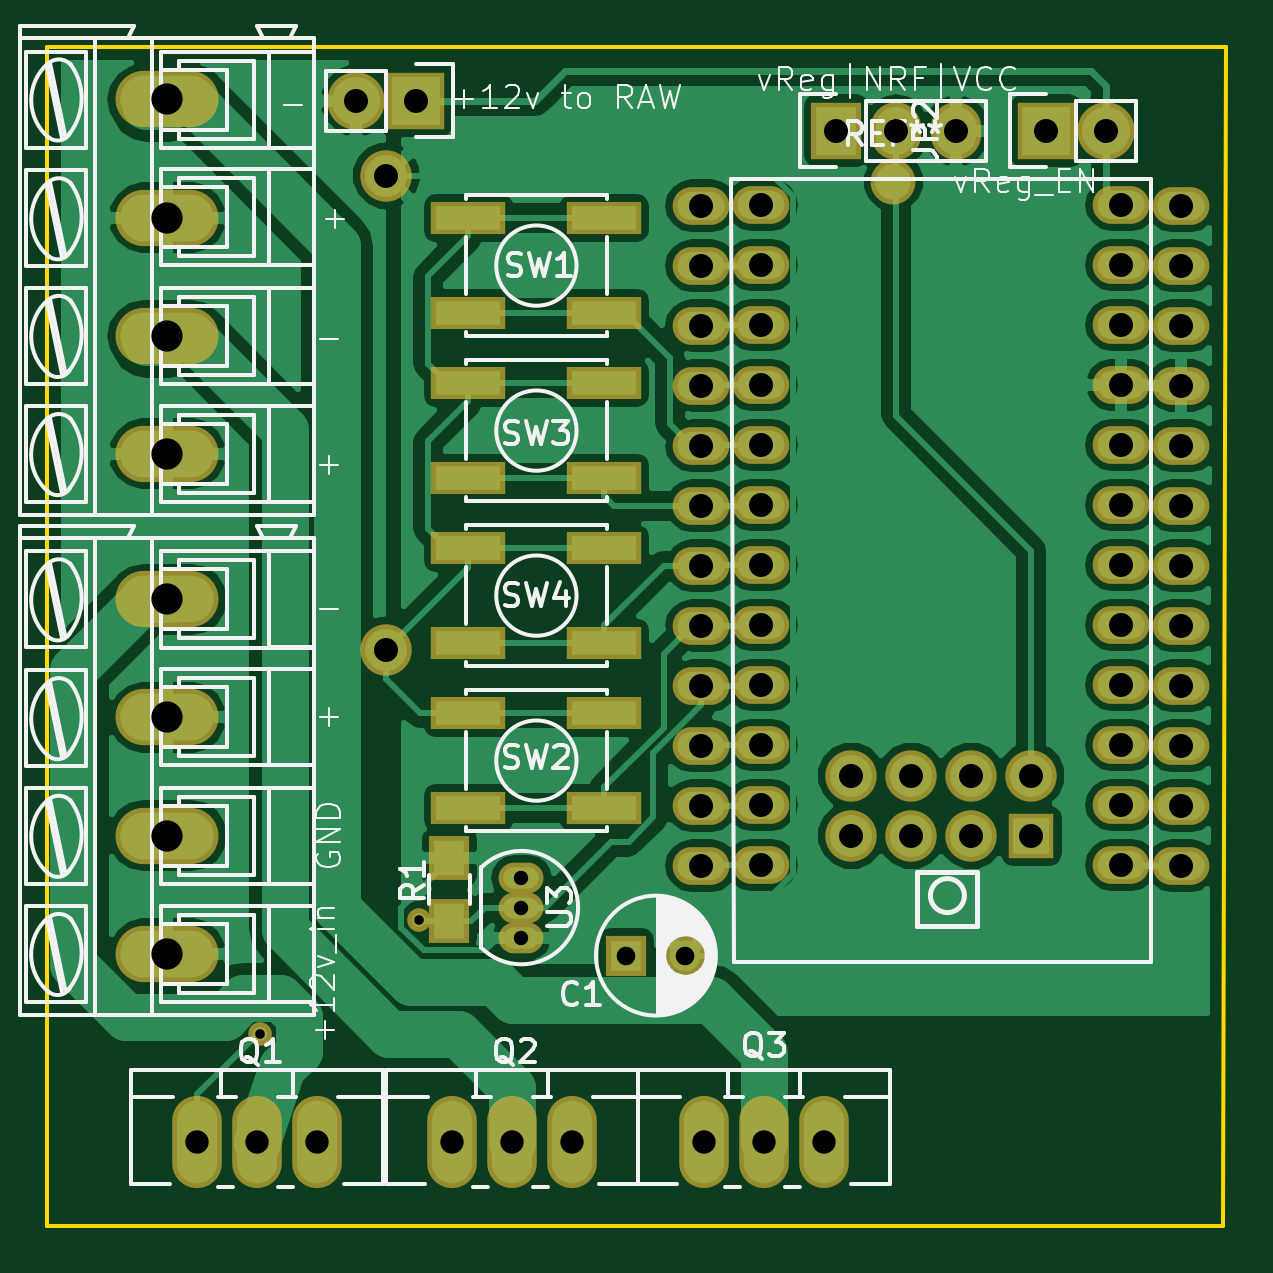
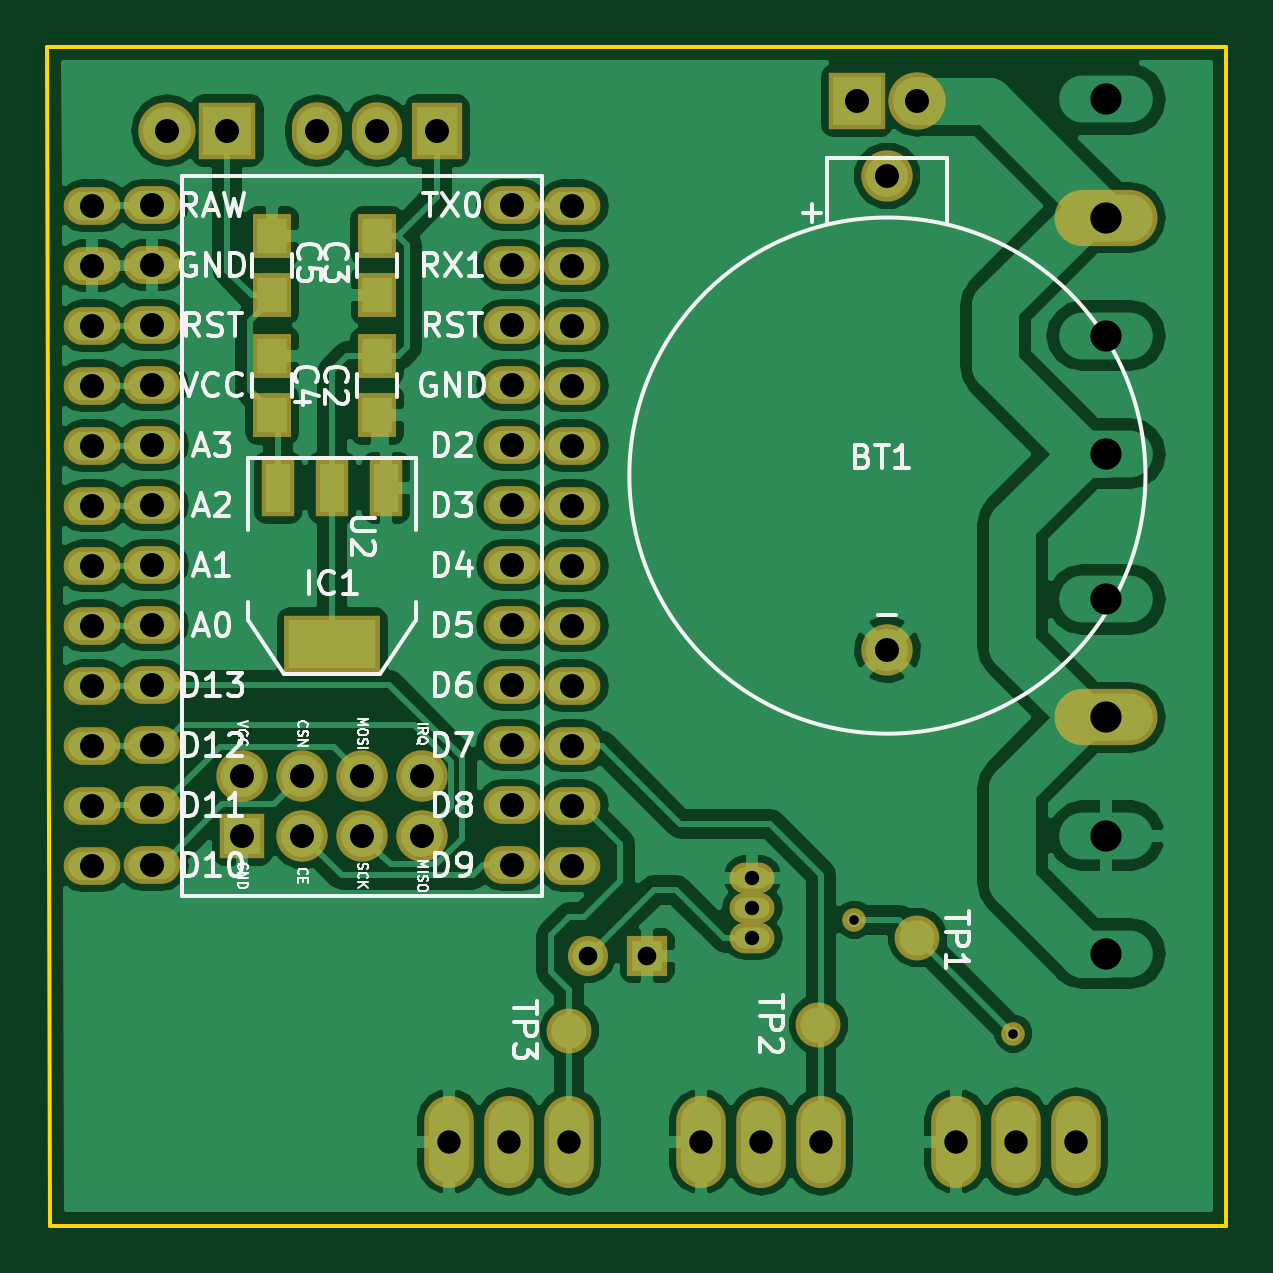
Circuit board: 8 layer files. Board 49.9 x 49.9 mm.
- bottom_copper: SensorNodeMini-B.Cu.gbl (90738 bytes)
- bottom_mask: SensorNodeMini-B.Mask.gbs (3302 bytes)
- bottom_silk: SensorNodeMini-B.SilkS.gbo (33552 bytes)
- outline: SensorNodeMini-Edge.Cuts.gko (496 bytes)
- top_copper: SensorNodeMini-F.Cu.gtl (82815 bytes)
- top_mask: SensorNodeMini-F.Mask.gts (3524 bytes)
- top_silk: SensorNodeMini-F.SilkS.gto (40816 bytes)
- drill: SensorNodeMini.drl (1651 bytes)

=== bottom_copper: SensorNodeMini-B.Cu.gbl (90738 bytes, source omitted) ===
=== bottom_mask: SensorNodeMini-B.Mask.gbs ===
G04 #@! TF.FileFunction,Soldermask,Bot*
%FSLAX46Y46*%
G04 Gerber Fmt 4.6, Leading zero omitted, Abs format (unit mm)*
G04 Created by KiCad (PCBNEW 4.0.2-stable) date 25-Jul-16 9:15:29 PM*
%MOMM*%
G01*
G04 APERTURE LIST*
%ADD10C,0.100000*%
%ADD11C,2.178000*%
%ADD12O,2.400000X1.600000*%
%ADD13R,1.924000X1.924000*%
%ADD14R,1.700000X1.700000*%
%ADD15C,1.700000*%
%ADD16R,1.650000X1.900000*%
%ADD17R,4.057600X2.432000*%
%ADD18R,1.416000X2.432000*%
%ADD19R,2.127200X2.432000*%
%ADD20O,2.127200X2.432000*%
%ADD21R,2.432000X2.432000*%
%ADD22O,2.432000X2.432000*%
%ADD23O,1.901140X1.299160*%
%ADD24O,2.099260X3.900120*%
%ADD25O,4.362400X2.381200*%
%ADD26C,1.900000*%
%ADD27C,1.000000*%
G04 APERTURE END LIST*
D10*
D11*
X139065000Y-77470000D03*
X139065000Y-97536000D03*
D12*
X170180302Y-78708446D03*
X154940302Y-78708446D03*
X170180302Y-81248446D03*
X154940302Y-81248446D03*
X170180302Y-83788446D03*
X154940302Y-83788446D03*
X170180302Y-86328446D03*
X154940302Y-86328446D03*
X170180302Y-88868446D03*
X154940302Y-88868446D03*
X170180302Y-91408446D03*
X154940302Y-91408446D03*
X170180302Y-93948446D03*
X154940302Y-93948446D03*
X170180302Y-96488446D03*
X154940302Y-96488446D03*
X170180302Y-99028446D03*
X154940302Y-99028446D03*
X170180302Y-101568446D03*
X154940302Y-101568446D03*
X170180302Y-104108446D03*
X154940302Y-104108446D03*
X170180302Y-106648446D03*
X154940302Y-106648446D03*
X152400000Y-78740000D03*
X152400000Y-81280000D03*
X152400000Y-83820000D03*
X152400000Y-86360000D03*
X152400000Y-88900000D03*
X152400000Y-91440000D03*
X152400000Y-93980000D03*
X152400000Y-96520000D03*
X152400000Y-99060000D03*
X152400000Y-101600000D03*
X152400000Y-104140000D03*
X152400000Y-106680000D03*
X172720000Y-106680000D03*
X172720000Y-104140000D03*
X172720000Y-101600000D03*
X172720000Y-99060000D03*
X172720000Y-96520000D03*
X172720000Y-93980000D03*
X172720000Y-91440000D03*
X172720000Y-88900000D03*
X172720000Y-86360000D03*
X172720000Y-83820000D03*
X172720000Y-81280000D03*
X172720000Y-78740000D03*
D13*
X166370000Y-105410000D03*
D11*
X163830000Y-105410000D03*
X161290000Y-105410000D03*
X158750000Y-105410000D03*
X158750000Y-102870000D03*
X161290000Y-102870000D03*
X163830000Y-102870000D03*
X166370000Y-102870000D03*
D14*
X149225000Y-110490000D03*
D15*
X151725000Y-110490000D03*
D16*
X160655000Y-85110000D03*
X160655000Y-87610000D03*
X160655000Y-80030000D03*
X160655000Y-82530000D03*
X165100000Y-85110000D03*
X165100000Y-87610000D03*
X165100000Y-80030000D03*
X165100000Y-82530000D03*
D17*
X162560000Y-97282000D03*
D18*
X162560000Y-90678000D03*
X164846000Y-90678000D03*
X160274000Y-90678000D03*
D19*
X158115000Y-75565000D03*
D20*
X160655000Y-75565000D03*
X163195000Y-75565000D03*
D21*
X167005000Y-75565000D03*
D22*
X169545000Y-75565000D03*
D23*
X144780000Y-108458000D03*
X144780000Y-109728000D03*
X144780000Y-107188000D03*
D24*
X133604000Y-118364000D03*
X131064000Y-118364000D03*
X136144000Y-118364000D03*
X144399000Y-118364000D03*
X141859000Y-118364000D03*
X146939000Y-118364000D03*
X155067000Y-118364000D03*
X152527000Y-118364000D03*
X157607000Y-118364000D03*
D21*
X140335000Y-74295000D03*
D22*
X137795000Y-74295000D03*
D25*
X129794000Y-100410000D03*
X129794000Y-79248000D03*
D26*
X141986000Y-113411000D03*
X152527000Y-113665000D03*
X137795000Y-109728000D03*
D27*
X133731000Y-113792000D03*
X140462000Y-108966000D03*
M02*

=== bottom_silk: SensorNodeMini-B.SilkS.gbo (33552 bytes, source omitted) ===
=== outline: SensorNodeMini-Edge.Cuts.gko ===
G04 #@! TF.FileFunction,Profile,NP*
%FSLAX46Y46*%
G04 Gerber Fmt 4.6, Leading zero omitted, Abs format (unit mm)*
G04 Created by KiCad (PCBNEW 4.0.2-stable) date 25-Jul-16 9:15:29 PM*
%MOMM*%
G01*
G04 APERTURE LIST*
%ADD10C,0.100000*%
%ADD11C,0.150000*%
G04 APERTURE END LIST*
D10*
D11*
X174625000Y-72009000D02*
X174498000Y-121920000D01*
X124714000Y-72009000D02*
X174625000Y-72009000D01*
X124714000Y-121920000D02*
X124714000Y-72009000D01*
X174498000Y-121920000D02*
X124714000Y-121920000D01*
M02*

=== top_copper: SensorNodeMini-F.Cu.gtl (82815 bytes, source omitted) ===
=== top_mask: SensorNodeMini-F.Mask.gts ===
G04 #@! TF.FileFunction,Soldermask,Top*
%FSLAX46Y46*%
G04 Gerber Fmt 4.6, Leading zero omitted, Abs format (unit mm)*
G04 Created by KiCad (PCBNEW 4.0.2-stable) date 25-Jul-16 9:15:29 PM*
%MOMM*%
G01*
G04 APERTURE LIST*
%ADD10C,0.100000*%
%ADD11C,2.178000*%
%ADD12O,2.400000X1.600000*%
%ADD13R,1.924000X1.924000*%
%ADD14R,1.700000X1.700000*%
%ADD15C,1.700000*%
%ADD16R,1.700000X1.900000*%
%ADD17R,2.127200X2.432000*%
%ADD18O,2.127200X2.432000*%
%ADD19R,2.432000X2.432000*%
%ADD20O,2.432000X2.432000*%
%ADD21O,1.901140X1.299160*%
%ADD22R,3.150000X1.400000*%
%ADD23O,2.099260X3.900120*%
%ADD24O,4.362400X2.381200*%
%ADD25C,1.900000*%
%ADD26C,1.000000*%
G04 APERTURE END LIST*
D10*
D11*
X139065000Y-77470000D03*
X139065000Y-97536000D03*
D12*
X170180302Y-78708446D03*
X154940302Y-78708446D03*
X170180302Y-81248446D03*
X154940302Y-81248446D03*
X170180302Y-83788446D03*
X154940302Y-83788446D03*
X170180302Y-86328446D03*
X154940302Y-86328446D03*
X170180302Y-88868446D03*
X154940302Y-88868446D03*
X170180302Y-91408446D03*
X154940302Y-91408446D03*
X170180302Y-93948446D03*
X154940302Y-93948446D03*
X170180302Y-96488446D03*
X154940302Y-96488446D03*
X170180302Y-99028446D03*
X154940302Y-99028446D03*
X170180302Y-101568446D03*
X154940302Y-101568446D03*
X170180302Y-104108446D03*
X154940302Y-104108446D03*
X170180302Y-106648446D03*
X154940302Y-106648446D03*
X152400000Y-78740000D03*
X152400000Y-81280000D03*
X152400000Y-83820000D03*
X152400000Y-86360000D03*
X152400000Y-88900000D03*
X152400000Y-91440000D03*
X152400000Y-93980000D03*
X152400000Y-96520000D03*
X152400000Y-99060000D03*
X152400000Y-101600000D03*
X152400000Y-104140000D03*
X152400000Y-106680000D03*
X172720000Y-106680000D03*
X172720000Y-104140000D03*
X172720000Y-101600000D03*
X172720000Y-99060000D03*
X172720000Y-96520000D03*
X172720000Y-93980000D03*
X172720000Y-91440000D03*
X172720000Y-88900000D03*
X172720000Y-86360000D03*
X172720000Y-83820000D03*
X172720000Y-81280000D03*
X172720000Y-78740000D03*
D13*
X166370000Y-105410000D03*
D11*
X163830000Y-105410000D03*
X161290000Y-105410000D03*
X158750000Y-105410000D03*
X158750000Y-102870000D03*
X161290000Y-102870000D03*
X163830000Y-102870000D03*
X166370000Y-102870000D03*
D14*
X149225000Y-110490000D03*
D15*
X151725000Y-110490000D03*
D16*
X141732000Y-109046000D03*
X141732000Y-106346000D03*
D17*
X158115000Y-75565000D03*
D18*
X160655000Y-75565000D03*
X163195000Y-75565000D03*
D19*
X167005000Y-75565000D03*
D20*
X169545000Y-75565000D03*
D21*
X144780000Y-108458000D03*
X144780000Y-109728000D03*
X144780000Y-107188000D03*
D22*
X148290000Y-79280000D03*
X142540000Y-79280000D03*
X142540000Y-83280000D03*
X148290000Y-83280000D03*
X148290000Y-100235000D03*
X142540000Y-100235000D03*
X142540000Y-104235000D03*
X148290000Y-104235000D03*
X148290000Y-86265000D03*
X142540000Y-86265000D03*
X142540000Y-90265000D03*
X148290000Y-90265000D03*
X148290000Y-93250000D03*
X142540000Y-93250000D03*
X142540000Y-97250000D03*
X148290000Y-97250000D03*
D23*
X133604000Y-118364000D03*
X131064000Y-118364000D03*
X136144000Y-118364000D03*
X144399000Y-118364000D03*
X141859000Y-118364000D03*
X146939000Y-118364000D03*
X155067000Y-118364000D03*
X152527000Y-118364000D03*
X157607000Y-118364000D03*
D19*
X140335000Y-74295000D03*
D20*
X137795000Y-74295000D03*
D24*
X129794000Y-110410000D03*
X129794000Y-105410000D03*
X129794000Y-95410000D03*
X129794000Y-100410000D03*
X129794000Y-89248000D03*
X129794000Y-84248000D03*
X129794000Y-74248000D03*
X129794000Y-79248000D03*
D25*
X160528000Y-77724000D03*
D26*
X133731000Y-113792000D03*
X140462000Y-108966000D03*
M02*

=== top_silk: SensorNodeMini-F.SilkS.gto (40816 bytes, source omitted) ===
=== drill: SensorNodeMini.drl ===
M48
;DRILL file {KiCad 4.0.2-stable} date 25-Jul-16 9:15:39 PM
;FORMAT={2:4/ absolute / inch / keep zeros}
FMAT,2
INCH,TZ
T1C0.016
T2C0.024
T3C0.031
T4C0.039
T5C0.040
T6C0.040
T7C0.052
%
G90
G05
M72
T1
X052650Y-044800
X055300Y-042900
T2
X057000Y-042200
X057000Y-042700
X057000Y-043200
T3
X058750Y-043500
X059734Y-043500
T4
X051600Y-046600
X052600Y-046600
X053600Y-046600
X055850Y-046600
X056850Y-046600
X057850Y-046600
X060050Y-046600
X061050Y-046600
X062050Y-046600
T5
X054250Y-029250
X054750Y-030500
X054750Y-038400
X055250Y-029250
X062250Y-029750
X062500Y-040500
X062500Y-041500
X063250Y-029750
X063500Y-040500
X063500Y-041500
X064250Y-029750
X064500Y-040500
X064500Y-041500
X065500Y-040500
X065500Y-041500
X065750Y-029750
X066750Y-029750
T6
X060000Y-031000
X060000Y-032000
X060000Y-033000
X060000Y-034000
X060000Y-035000
X060000Y-036000
X060000Y-037000
X060000Y-038000
X060000Y-039000
X060000Y-040000
X060000Y-041000
X060000Y-042000
X061000Y-030988
X061000Y-031988
X061000Y-032988
X061000Y-033988
X061000Y-034988
X061000Y-035988
X061000Y-036988
X061000Y-037988
X061000Y-038988
X061000Y-039988
X061000Y-040988
X061000Y-041988
X067000Y-030988
X067000Y-031988
X067000Y-032988
X067000Y-033988
X067000Y-034988
X067000Y-035988
X067000Y-036988
X067000Y-037988
X067000Y-038988
X067000Y-039988
X067000Y-040988
X067000Y-041988
X068000Y-031000
X068000Y-032000
X068000Y-033000
X068000Y-034000
X068000Y-035000
X068000Y-036000
X068000Y-037000
X068000Y-038000
X068000Y-039000
X068000Y-040000
X068000Y-041000
X068000Y-042000
T7
X051100Y-029231
X051100Y-031200
X051100Y-033169
X051100Y-035137
X051100Y-037563
X051100Y-039531
X051100Y-041500
X051100Y-043469
T0
M30
